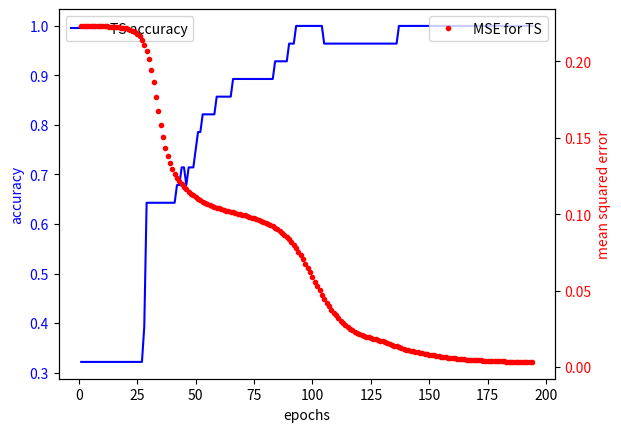

Here is the Python script that generated this plot:
import numpy as np
import matplotlib.pyplot as plt

def plotAccAndMse():
	mse = [0.223264,0.223208,0.223242,0.223241,0.223225,0.223202,0.223175,0.223143,0.223107,0.223064,0.223013,0.222954,0.222883,0.222797,0.222694,0.222569,0.222414,0.222222,0.221981,0.221675,0.221282,0.220771,0.220099,0.219202,0.217994,0.216351,0.214107,0.211046,0.206915,0.201465,0.194547,0.186244,0.176974,0.167435,0.158374,0.15033,0.143526,0.137927,0.133365,0.129633,0.126542,0.123933,0.121683,0.119704,0.117933,0.116329,0.114867,0.113528,0.112299,0.11117,0.110131,0.109174,0.108293,0.107482,0.106734,0.106046,0.105412,0.104826,0.104282,0.103775,0.103298,0.102848,0.102418,0.102004,0.101601,0.101206,0.100815,0.100423,0.100026,0.0996224,0.099207,0.098777,0.0983294,0.097861,0.097369,0.0968502,0.0963012,0.095718,0.0950959,0.0944296,0.0937125,0.0929372,0.0920955,0.091178,0.0901746,0.0890745,0.0878662,0.0865379,0.0850779,0.0834744,0.0817168,0.0797958,0.0777052,0.0754425,0.073011,0.0704202,0.0676874,0.0648373,0.0619018,0.0589182,0.0559271,0.0529696,0.0500843,0.0473043,0.0446558,0.0421561,0.0398143,0.037632,0.0356054,0.0337271,0.0319887,0.0303813,0.0288971,0.0275293,0.0262727,0.0251238,0.0240798,0.0231384,0.0222969,0.0215509,0.020894,0.0203165,0.0198054,0.0193446,0.0189163,0.0185019,0.0180851,0.0176528,0.0171966,0.0167125,0.0162014,0.0156679,0.0151193,0.0145642,0.0140109,0.0134656,0.0129319,0.0124112,0.0119063,0.0114339,0.0110142,0.0106394,0.0102983,0.00997842,0.00967189,0.00937306,0.00907662,0.0087769,0.00846726,0.00814527,0.00783406,0.00755811,0.00730554,0.00706782,0.00684009,0.00661901,0.00640386,0.00619571,0.00599651,0.00580824,0.00563182,0.00546702,0.00531303,0.00516895,0.00503407,0.00490786,0.0047898,0.00467922,0.00457538,0.0044777,0.00438584,0.00429943,0.00421804,0.00414118,0.00406846,0.00399948,0.00393385,0.00387117,0.00381114,0.00375354,0.00369822,0.00364537,0.00359617,0.00355243,0.00351504,0.00348405,0.0034589,0.0034377,0.00341818,0.00339928,0.00338099,0.00336351,0.00334667,0.00333]

	acc = [0.321429,0.321429,0.321429,0.321429,0.321429,0.321429,0.321429,0.321429,0.321429,0.321429,0.321429,0.321429,0.321429,0.321429,0.321429,0.321429,0.321429,0.321429,0.321429,0.321429,0.321429,0.321429,0.321429,0.321429,0.321429,0.321429,0.321429,0.392857,0.642857,0.642857,0.642857,0.642857,0.642857,0.642857,0.642857,0.642857,0.642857,0.642857,0.642857,0.642857,0.642857,0.678571,0.678571,0.714286,0.714286,0.678571,0.714286,0.714286,0.714286,0.75,0.785714,0.785714,0.821429,0.821429,0.821429,0.821429,0.821429,0.821429,0.857143,0.857143,0.857143,0.857143,0.857143,0.857143,0.857143,0.892857,0.892857,0.892857,0.892857,0.892857,0.892857,0.892857,0.892857,0.892857,0.892857,0.892857,0.892857,0.892857,0.892857,0.892857,0.892857,0.892857,0.892857,0.928571,0.928571,0.928571,0.928571,0.928571,0.928571,0.964286,0.964286,0.964286,1,1,1,1,1,1,1,1,1,1,1,1,0.964286,0.964286,0.964286,0.964286,0.964286,0.964286,0.964286,0.964286,0.964286,0.964286,0.964286,0.964286,0.964286,0.964286,0.964286,0.964286,0.964286,0.964286,0.964286,0.964286,0.964286,0.964286,0.964286,0.964286,0.964286,0.964286,0.964286,0.964286,0.964286,0.964286,0.964286,0.964286,1,1,1,1,1,1,1,1,1,1,1,1,1,1,1,1,1,1,1,1,1,1,1,1,1,1,1,1,1,1,1,1,1,1,1,1,1,1,1,1,1,1,1,1,1,1,1,1,1,1,1,1,1,1,1,1,1,1]

	assert(len(acc) == len(mse))
	fig, accPlot = plt.subplots()
	epochs = range(1, len(acc) + 1)
	accPlot.plot(epochs, acc, "b-", label = "TS accuracy")
	#accPlot.plot(epochs, acc, "g-")
	accPlot.set_xlabel("epochs")
	accPlot.set_ylabel("accuracy", color="b")
	for tick in accPlot.get_yticklabels():
		tick.set_color("b")
	plt.legend(loc=0)

	msePlot = accPlot.twinx()
	msePlot.plot(epochs, mse, "r.", label = "MSE for TS")
	msePlot.set_ylabel("mean squared error", color="r")
	for tick in msePlot.get_yticklabels():
		tick.set_color("r")

	plt.legend(loc=0)

	plt.show()
	

def main():
	plotAccAndMse()

if __name__ == "__main__":
	main()

